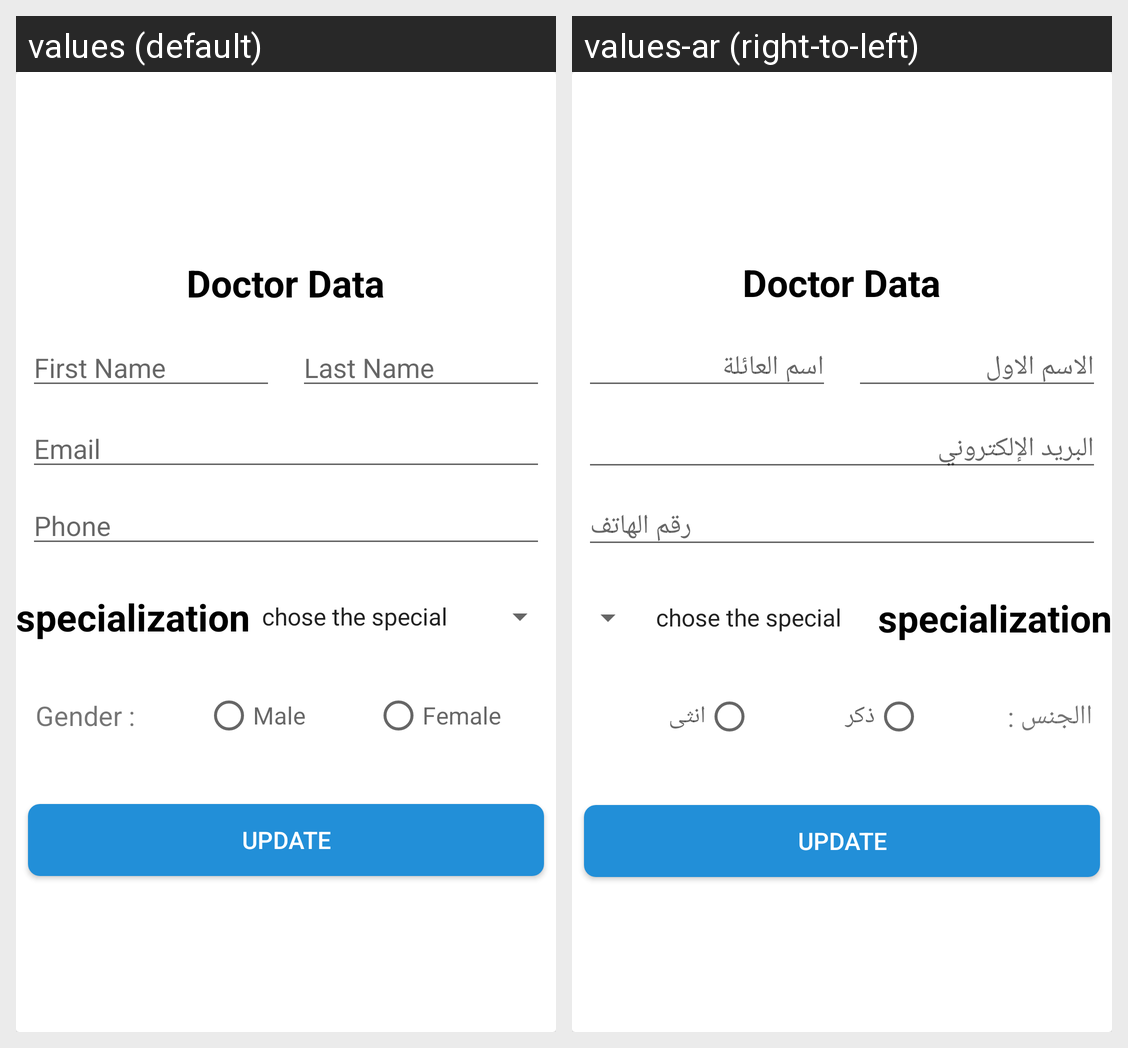

For this localized Android screen grid, give each drawn string resource with its value in every locale shown.
Android screen res/layout/update_doctor.xml rendered under 2 locales, left to right: values (default), values-ar (right-to-left). Device: Nexus 5 (rendered at 1080×1920; each locale shown at half size, 540×960, under a caption strip naming it); theme Theme.ClinicApp.
Strings drawn on this screen, with the default value and each locale's value (text and hints the layout hard-codes, and strings that could not be matched under every locale, appear in the picture but are not listed):

doctor_data
  values: Doctor Data
  values-ar: Doctor Data  [not translated; the default value is used]

first_name
  values: First Name
  values-ar: الاسم الاول

last_name
  values: Last Name
  values-ar: اسم العائلة

email
  values: Email
  values-ar: البريد الإلكتروني

phone
  values: Phone
  values-ar: رقم الهاتف

gender
  values: Gender :
  values-ar: االجنس :  

male
  values: Male
  values-ar: ذكر

female
  values: Female
  values-ar: انثى
